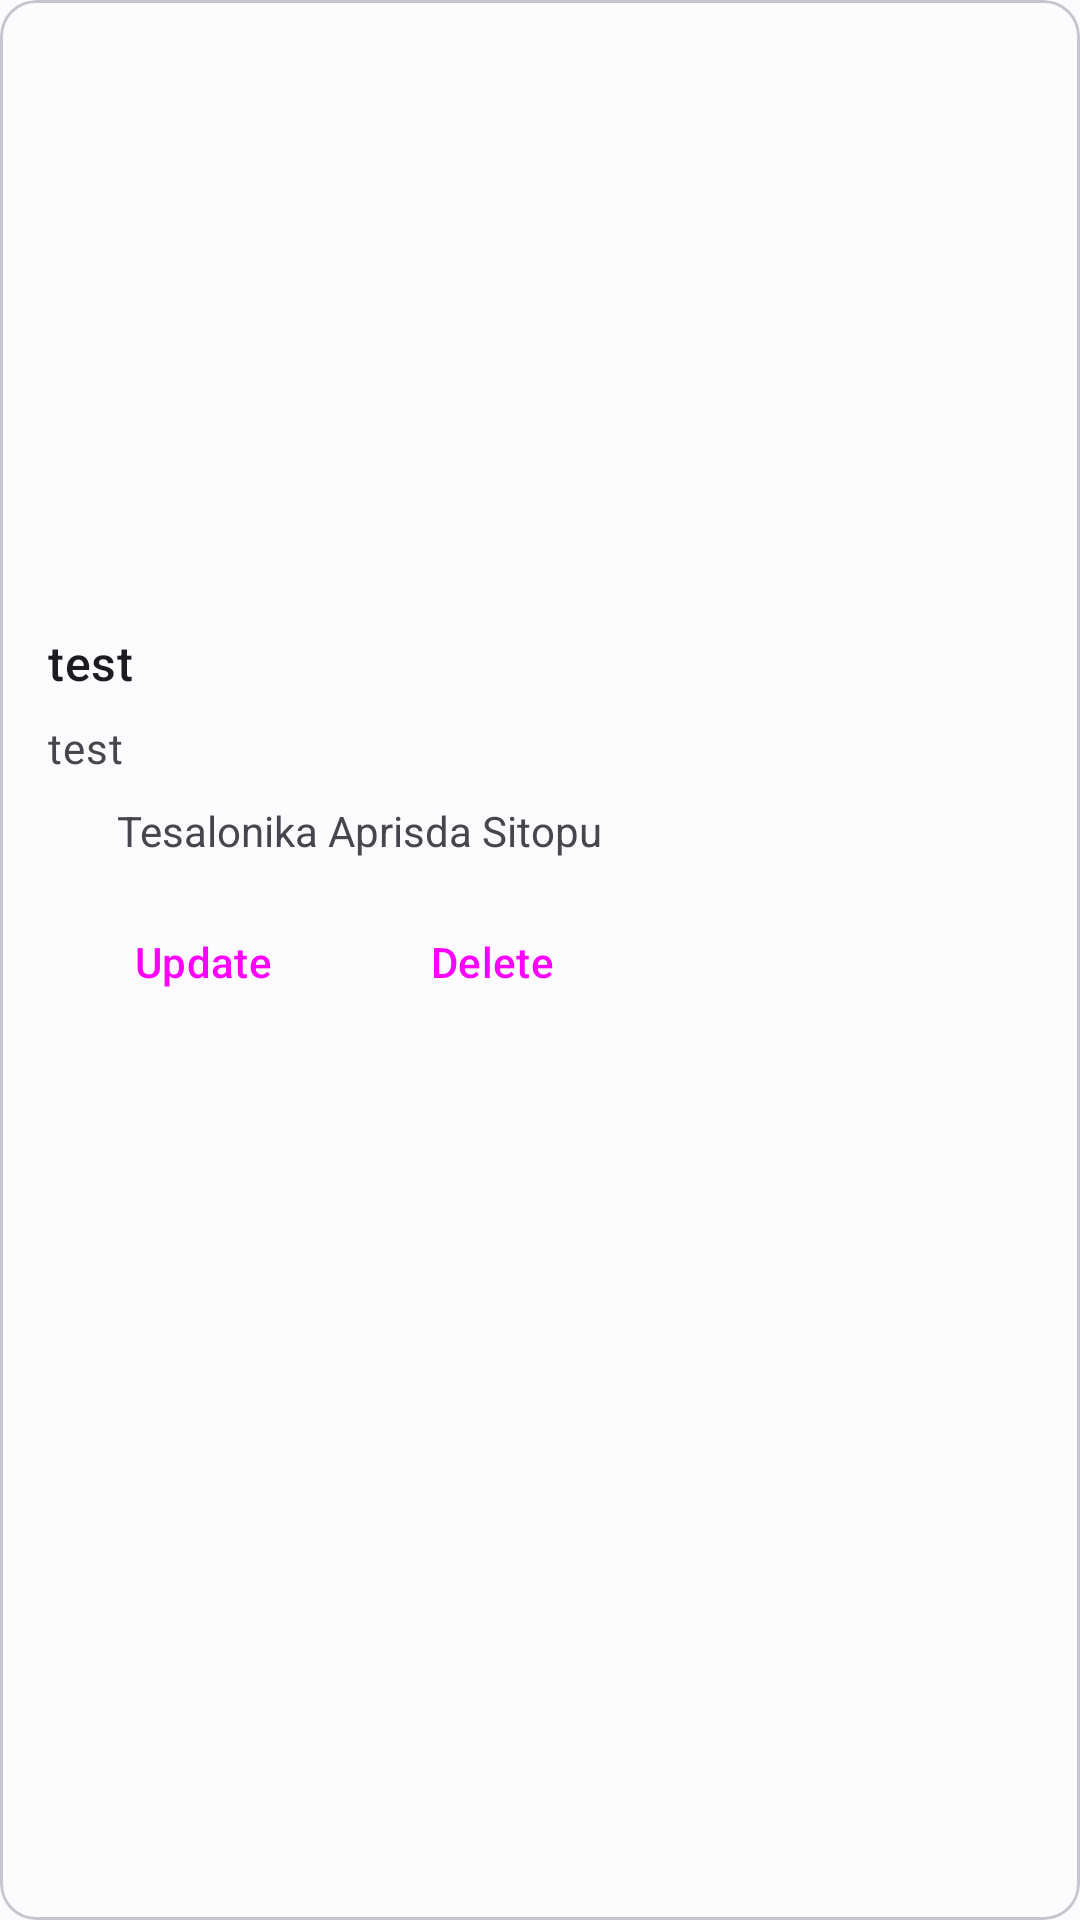

Write the Android layout XML for this screen, with the resource values it uses.
<!-- AndroidManifest.xml: application theme Theme.LostAndFound -->
<!-- res/layout/lost_found_item.xml -->
<?xml version="1.0" encoding="utf-8"?>
<com.google.android.material.card.MaterialCardView
    xmlns:android="http://schemas.android.com/apk/res/android"
    xmlns:app="http://schemas.android.com/apk/res-auto"
    xmlns:tools="http://schemas.android.com/tools"
    android:id="@+id/card"
    android:layout_width="match_parent"
    tools:ignore="HardcodedText"
    android:layout_height="wrap_content"
    android:layout_margin="8dp">

    <androidx.constraintlayout.widget.ConstraintLayout
        android:layout_width="match_parent"
        android:layout_height="wrap_content"
        android:orientation="vertical">

        
        <ImageView
            android:id="@+id/gambar_barang_lostandfound"
            android:layout_width="match_parent"
            android:layout_height="194dp"
            android:contentDescription="test"
            android:scaleType="centerCrop"
            android:src="@drawable/noimage"
            app:layout_constraintStart_toStartOf="parent"
            app:layout_constraintTop_toTopOf="parent" />

        <Button
            android:id="@+id/tombol_detail"
            style="?attr/materialIconButtonStyle"
            android:layout_width="wrap_content"
            android:layout_height="wrap_content"
            android:layout_marginTop="5dp"
            app:icon="@drawable/outline_info_24"
            android:layout_marginEnd="10dp"
            app:layout_constraintEnd_toEndOf="parent"
            app:layout_constraintTop_toBottomOf="@+id/gambar_barang_lostandfound" />

        <Button
            android:id="@+id/tombol_save"
            style="?attr/materialIconButtonStyle"
            android:layout_width="wrap_content"
            android:layout_height="wrap_content"
            android:layout_marginTop="5dp"
            app:icon="@drawable/outline_bookmark_border_24"
            app:layout_constraintEnd_toStartOf="@+id/tombol_detail"
            app:layout_constraintTop_toBottomOf="@+id/gambar_barang_lostandfound" />

        <LinearLayout
            android:layout_width="match_parent"
            android:layout_height="wrap_content"
            app:layout_constraintTop_toBottomOf="@id/gambar_barang_lostandfound"
            app:layout_constraintStart_toStartOf="parent"
            android:orientation="vertical"
            android:padding="16dp">

            
            <TextView
                android:layout_width="wrap_content"
                android:id="@+id/title_thing"
                android:layout_height="wrap_content"
                android:text="test"
                android:textAppearance="?attr/textAppearanceTitleMedium"
                />
            <TextView
                android:layout_width="wrap_content"
                android:layout_height="wrap_content"
                android:layout_marginTop="8dp"
                android:text="test"
                android:id="@+id/description_of_things"
                android:textAppearance="?attr/textAppearanceBodyMedium"
                android:textColor="?android:attr/textColorSecondary"/>


            <androidx.constraintlayout.widget.ConstraintLayout
                android:layout_width="match_parent"
                android:layout_marginTop="8dp"
                android:layout_height="wrap_content">

                <ImageView
                    android:layout_width="20dp"
                    app:layout_constraintStart_toStartOf="parent"
                    app:layout_constraintTop_toTopOf="parent"
                    app:layout_constraintBottom_toBottomOf="parent"
                    android:layout_height="20dp"
                    android:src="@drawable/outline_person_24"
                    android:id="@+id/logo_uploder"
                    tools:ignore="ContentDescription" />

                <TextView
                    android:id="@+id/uploader"
                    android:layout_width="wrap_content"
                    android:layout_height="wrap_content"
                    android:layout_marginStart="3dp"
                    android:text="Tesalonika Aprisda Sitopu"
                    app:layout_constraintBottom_toBottomOf="@id/logo_uploder"
                    app:layout_constraintStart_toEndOf="@id/logo_uploder"
                    app:layout_constraintTop_toTopOf="@id/logo_uploder" />

            </androidx.constraintlayout.widget.ConstraintLayout>


            <LinearLayout
                android:layout_width="match_parent"
                android:layout_height="wrap_content"
                android:layout_marginTop="10dp"
                android:orientation="horizontal">



                <Button
                    android:layout_width="wrap_content"
                    android:layout_height="wrap_content"
                    android:text="Update"
                    android:layout_marginStart="5dp"
                    app:icon="@drawable/baseline_update_24"
                    android:id="@+id/button_update"
                    style="@style/Widget.Material3.Button.OutlinedButton"/>


                <Button
                    android:layout_marginStart="5dp"
                    android:id="@+id/button_delete"
                    android:layout_width="wrap_content"
                    android:layout_height="wrap_content"
                    android:text="Delete"
                    app:icon="@drawable/outline_delete_24"
                    style="@style/Widget.Material3.Button.OutlinedButton"/>

            </LinearLayout>


        </LinearLayout>

    </androidx.constraintlayout.widget.ConstraintLayout>

</com.google.android.material.card.MaterialCardView>
<!-- resources referenced by this layout -->
<resources>
  <style name="Theme.LostAndFound" parent="Theme.Material3.Light.NoActionBar">
          <item name="colorPrimary">@color/md_theme_light_primary</item>
          <item name="colorOnPrimary">@color/md_theme_light_onPrimary</item>
          <item name="colorPrimaryContainer">@color/md_theme_light_primaryContainer</item>
          <item name="colorOnPrimaryContainer">@color/md_theme_light_onPrimaryContainer</item>
          <item name="colorSecondary">@color/md_theme_light_secondary</item>
          <item name="colorOnSecondary">@color/md_theme_light_onSecondary</item>
          <item name="colorSecondaryContainer">@color/md_theme_light_secondaryContainer</item>
          <item name="colorOnSecondaryContainer">@color/md_theme_light_onSecondaryContainer</item>
          <item name="colorTertiary">@color/md_theme_light_tertiary</item>
          <item name="colorOnTertiary">@color/md_theme_light_onTertiary</item>
          <item name="colorTertiaryContainer">@color/md_theme_light_tertiaryContainer</item>
          <item name="colorOnTertiaryContainer">@color/md_theme_light_onTertiaryContainer</item>
          <item name="colorError">@color/md_theme_light_error</item>
          <item name="colorErrorContainer">@color/md_theme_light_errorContainer</item>
          <item name="colorOnError">@color/md_theme_light_onError</item>
          <item name="colorOnErrorContainer">@color/md_theme_light_onErrorContainer</item>
          <item name="android:colorBackground">@color/md_theme_light_background</item>
          <item name="colorOnBackground">@color/md_theme_light_onBackground</item>
          <item name="colorSurface">@color/md_theme_light_surface</item>
          <item name="colorOnSurface">@color/md_theme_light_onSurface</item>
          <item name="colorSurfaceVariant">@color/md_theme_light_surfaceVariant</item>
          <item name="colorOnSurfaceVariant">@color/md_theme_light_onSurfaceVariant</item>
          <item name="colorOutline">@color/md_theme_light_outline</item>
          <item name="colorOnSurfaceInverse">@color/md_theme_light_inverseOnSurface</item>
          <item name="colorSurfaceInverse">@color/md_theme_light_inverseSurface</item>
          <item name="colorPrimaryInverse">@color/md_theme_light_inversePrimary</item>
      </style>
  <color name="md_theme_light_primary">#006495</color>
  <color name="md_theme_light_onPrimary">#FFFFFF</color>
  <color name="md_theme_light_primaryContainer">#CBE6FF</color>
  <color name="md_theme_light_onPrimaryContainer">#001E30</color>
  <color name="md_theme_light_secondary">#50606F</color>
  <color name="md_theme_light_onSecondary">#FFFFFF</color>
  <color name="md_theme_light_secondaryContainer">#D4E4F6</color>
  <color name="md_theme_light_onSecondaryContainer">#0C1D29</color>
  <color name="md_theme_light_tertiary">#0061A2</color>
  <color name="md_theme_light_onTertiary">#FFFFFF</color>
  <color name="md_theme_light_tertiaryContainer">#D1E4FF</color>
  <color name="md_theme_light_onTertiaryContainer">#001D36</color>
  <color name="md_theme_light_error">#BA1A1A</color>
  <color name="md_theme_light_errorContainer">#FFDAD6</color>
  <color name="md_theme_light_onError">#FFFFFF</color>
  <color name="md_theme_light_onErrorContainer">#410002</color>
  <color name="md_theme_light_background">#FCFCFF</color>
  <color name="md_theme_light_onBackground">#1A1C1E</color>
  <color name="md_theme_light_surface">#FCFCFF</color>
  <color name="md_theme_light_onSurface">#1A1C1E</color>
  <color name="md_theme_light_surfaceVariant">#DEE3EA</color>
  <color name="md_theme_light_onSurfaceVariant">#41474D</color>
  <color name="md_theme_light_outline">#72787E</color>
  <color name="md_theme_light_inverseOnSurface">#F0F0F3</color>
  <color name="md_theme_light_inverseSurface">#2E3133</color>
  <color name="md_theme_light_inversePrimary">#8FCDFF</color>
</resources>
